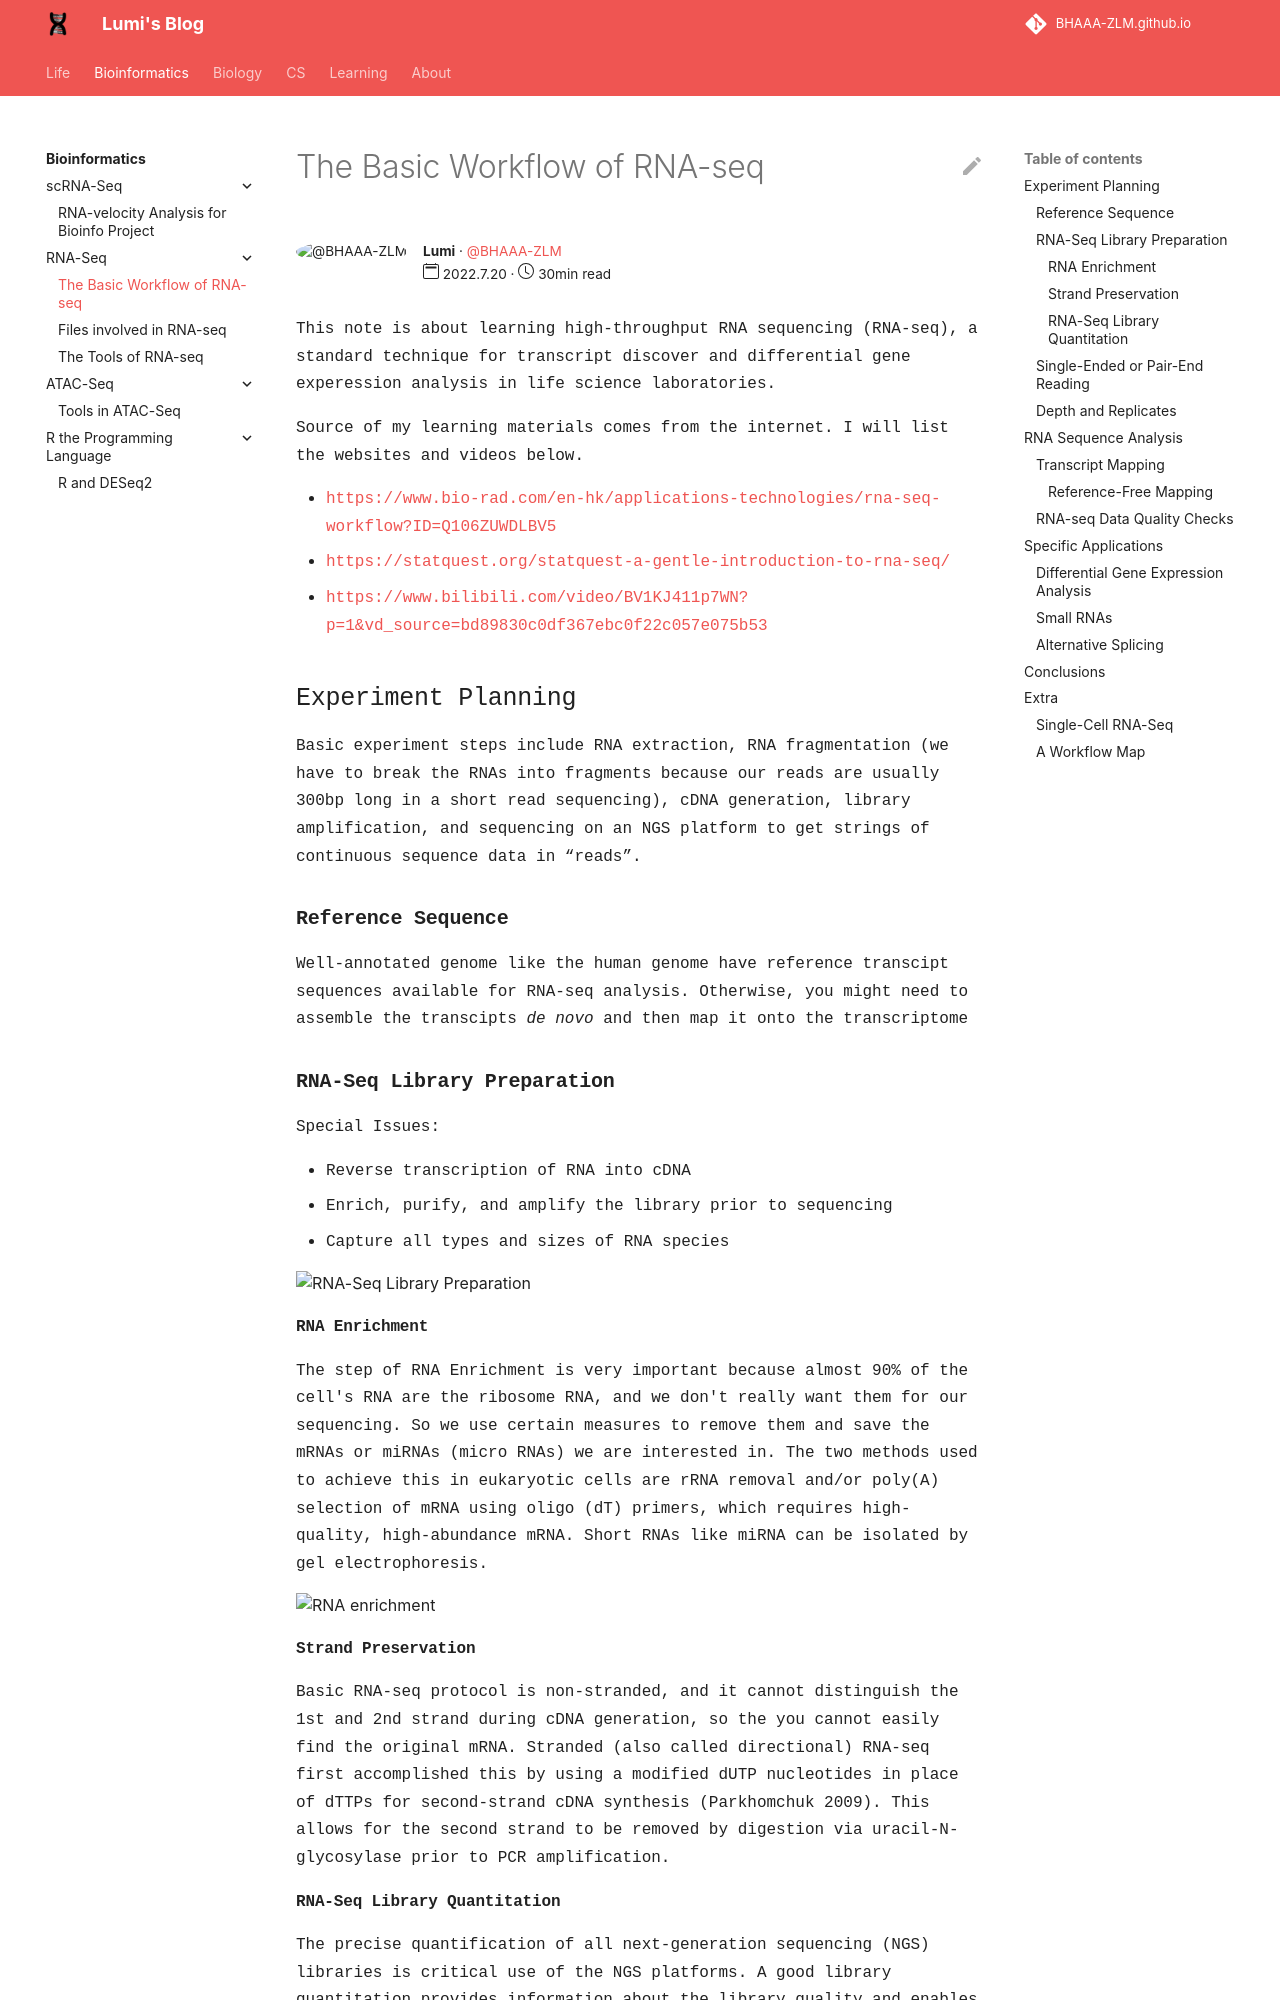

repository: BHAAA-ZLM/BHAAA-ZLM.github.io · page: Bioinformatics/RNA-seq/RNA-seq/index.html · generator: mkdocs

---
tags:
    - RNA-Seq

author: Lumi
author_gh_user: BHAAA-ZLM
read_time: 30min
publish_date: 2022.7.20

---

<span style="font-family: Courier">This note is about learning high-throughput RNA sequencing (RNA-seq), a standard technique for transcript discover and differential gene experession analysis in life science laboratories.

<span style="font-family: Courier">Source of my learning materials comes from the internet. I will list the websites and videos below.

- <span style="font-family: Courier"> <https://www.bio-rad.com/en-hk/applications-technologies/rna-seq-workflow?ID=Q106ZUWDLBV5>
- <span style="font-family: Courier"> <https://statquest.org/statquest-a-gentle-introduction-to-rna-seq/>
-  <span style="font-family: Courier"> <https://www.bilibili.com/video/BV1KJ411p7WN?p=1&vd_source=bd89830c0df367ebc0f22c057e075b53>
## <span style="font-family: Courier">Experiment Planning

 <span style="font-family: Courier">
 Basic experiment steps include RNA extraction, RNA fragmentation (we have to break the RNAs into fragments because our reads are usually 300bp long in a short read sequencing), cDNA generation, library amplification, and sequencing on an NGS platform to get strings of continuous sequence data in “reads”. 

### <span style="font-family: Courier">**Reference Sequence**

<span style="font-family: Courier">
Well-annotated genome like the human genome have reference transcipt sequences available for RNA-seq analysis. Otherwise, you might need to assemble the transcipts *de novo* and then map it onto the transcriptome

### <span style="font-family: Courier">**RNA-Seq Library Preparation**
<span style="font-family: Courier">
Special Issues:

- <span style="font-family: Courier"> Reverse transcription of RNA into cDNA
- <span style="font-family: Courier"> Enrich, purify, and amplify the library prior to sequencing
- <span style="font-family: Courier"> Capture all types and sizes of RNA species

<img src="https://www.bio-rad.com/sites/default/files/inline-images/RNA-seq-library_preparation_workflow_0.png" alt="RNA-Seq Library Preparation" title="RNA-Seq Library Preparation" width=600>

#### <span style="font-family: Courier">**RNA Enrichment**

<span style="font-family: Courier">
The step of RNA Enrichment is very important because almost 90% of the cell's RNA are the ribosome RNA, and we don't really want them for our sequencing. So we use certain measures to remove them and save the mRNAs or miRNAs (micro RNAs) we are interested in. The two methods used to achieve this in eukaryotic cells are rRNA removal and/or poly(A) selection of mRNA using oligo (dT) primers, which requires high-quality, high-abundance mRNA. Short RNAs like miRNA can be isolated by gel electrophoresis.

<img src="https://www.bio-rad.com/sites/default/files/inline-images/Ribosomal_RNA_depletion_from_RNA-seq_library_0.png" width=600 title="RNA enrichment" alt="RNA enrichment">

#### <span style="font-family: Courier">**Strand Preservation**

<span style="font-family: Courier">
Basic RNA-seq protocol is non-stranded, and it cannot distinguish the 1st and 2nd strand during cDNA generation, so the you cannot easily find the original mRNA. Stranded (also called directional) RNA-seq first accomplished this by using a modified dUTP nucleotides in place of dTTPs for second-strand cDNA synthesis (Parkhomchuk 2009). This allows for the second strand to be removed by digestion via uracil-N-glycosylase prior to PCR amplification.

#### <span style="font-family: Courier">**RNA-Seq Library Quantitation**

<span style="font-family: Courier">
The precise quantification of all next-generation sequencing (NGS) libraries is critical use of the NGS platforms. A good library quantitation provides information about the library quality and enables more efficient and consistent loading of libraries for sequencing runs as well as balancing of pooled library samples.
